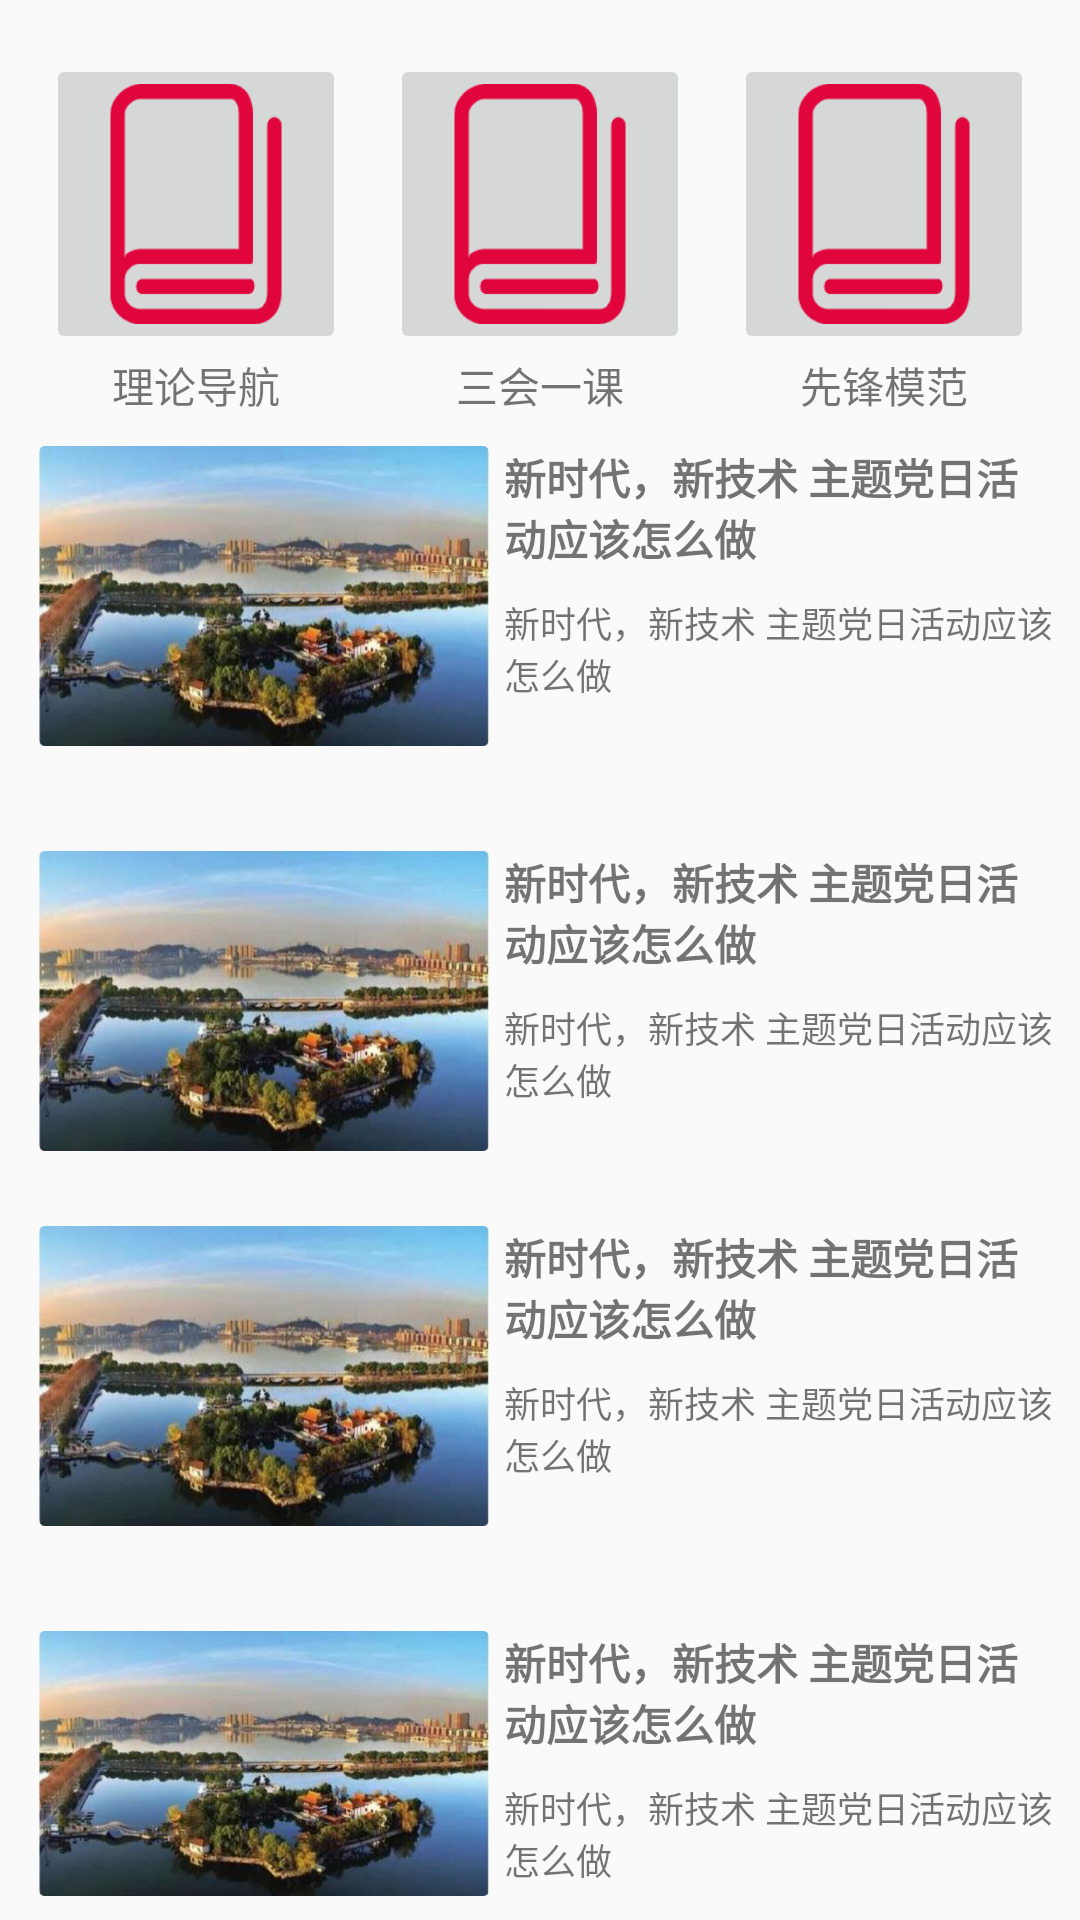

Layout XML and referenced resources for this Android screen:
<!-- AndroidManifest.xml: application theme Theme.MyApplication -->
<!-- res/layout/activity_dt.xml -->
<?xml version="1.0" encoding="utf-8"?>
<LinearLayout xmlns:android="http://schemas.android.com/apk/res/android"
    xmlns:app="http://schemas.android.com/apk/res-auto"
    xmlns:tools="http://schemas.android.com/tools"
    android:layout_width="match_parent"
    android:layout_height="match_parent"
    android:orientation="vertical"
    android:padding="8dp"
    tools:context=".ui.huanbao.DtActivity">
    <LinearLayout
        android:layout_marginTop="10dp"
        android:orientation="horizontal"
        android:layout_width="match_parent"
        android:layout_height="wrap_content">
        <LinearLayout
            android:layout_width="0dp"
            android:layout_height="wrap_content"
            android:layout_weight="1"
            android:gravity="center"
            android:orientation="vertical">
            <ImageButton
                android:id="@+id/dongtai"
                android:src="@drawable/a1"
                android:layout_width="100dp"
                android:layout_height="100dp"
                android:scaleType="fitXY"/>
            <TextView
                android:layout_width="wrap_content"
                android:layout_height="wrap_content"
                android:layout_gravity="center"
                android:text="理论导航"/>
        </LinearLayout>
        <LinearLayout
            android:layout_width="0dp"
            android:layout_height="wrap_content"
            android:layout_weight="1"
            android:gravity="center"
            android:orientation="vertical">
            <ImageButton
                android:id="@+id/xuexi"
                android:src="@drawable/a1"
                android:layout_width="100dp"
                android:layout_height="100dp"
                android:scaleType="fitXY"/>
            <TextView
                android:layout_width="wrap_content"
                android:layout_height="wrap_content"
                android:text="三会一课"/>
        </LinearLayout>
        <LinearLayout
            android:layout_width="0dp"
            android:layout_height="wrap_content"
            android:layout_weight="1"
            android:orientation="vertical"
            android:gravity="center">
            <ImageButton
                android:id="@+id/huodong"
                android:src="@drawable/a1"
                android:layout_width="100dp"
                android:layout_height="100dp"
                android:scaleType="fitXY"/>
            <TextView
                android:layout_width="wrap_content"
                android:layout_height="wrap_content"
                android:text="先锋模范"/>
        </LinearLayout>

    </LinearLayout>
    <RelativeLayout
        android:layout_width="wrap_content"
        android:layout_height="wrap_content"
        android:background="@drawable/ed_bj">
        <Button
            android:id="@+id/t1"
            android:layout_width="match_parent"
            android:background="#fff"
            android:alpha="0"
            android:layout_height="125dp"/>
        <ImageView
            android:layout_marginTop="10dp"
            android:layout_width="150dp"
            android:layout_height="100dp"
            android:layout_marginLeft="5dp"
            android:scaleType="fitXY"
            android:src="@drawable/b1"/>
        <TextView
            android:layout_width="220dp"
            android:layout_height="wrap_content"
            android:textStyle="bold"
            android:textSize="14sp"
            android:layout_marginLeft="160dp"
            android:layout_marginTop="10dp"
            android:text="新时代，新技术 主题党日活动应该怎么做"/>
        <TextView
            android:layout_width="220dp"
            android:layout_height="wrap_content"
            android:textSize="12sp"
            android:layout_marginLeft="160dp"
            android:layout_marginTop="60dp"
            android:text="新时代，新技术 主题党日活动应该怎么做"/>

    </RelativeLayout>
    <RelativeLayout
        android:layout_marginTop="10dp"
        android:layout_width="wrap_content"
        android:layout_height="wrap_content"
        android:background="@drawable/ed_bj">
        <Button
            android:id="@+id/t2"
            android:layout_width="match_parent"
            android:background="#fff"
            android:alpha="0"
            android:layout_height="125dp"/>
        <ImageView
            android:layout_marginTop="10dp"
            android:layout_width="150dp"
            android:layout_height="100dp"
            android:scaleType="fitXY"
            android:layout_marginLeft="5dp"
            android:src="@drawable/b1"/>
        <TextView
            android:layout_width="220dp"
            android:layout_height="wrap_content"
            android:textStyle="bold"
            android:textSize="14sp"
            android:layout_marginLeft="160dp"
            android:layout_marginTop="10dp"
            android:text="新时代，新技术 主题党日活动应该怎么做"/>
        <TextView
            android:layout_width="220dp"
            android:layout_height="wrap_content"
            android:textSize="12sp"
            android:layout_marginLeft="160dp"
            android:layout_marginTop="60dp"
            android:text="新时代，新技术 主题党日活动应该怎么做"/>

    </RelativeLayout>
    <RelativeLayout
        android:layout_width="wrap_content"
        android:layout_height="wrap_content"
        android:background="@drawable/ed_bj">
        <Button
            android:id="@+id/t3"
            android:layout_width="match_parent"
            android:background="#fff"
            android:alpha="0"
            android:layout_height="125dp"/>
        <ImageView
            android:layout_marginTop="10dp"
            android:layout_width="150dp"
            android:layout_height="100dp"
            android:layout_marginLeft="5dp"
            android:scaleType="fitXY"
            android:src="@drawable/b1"/>
        <TextView
            android:layout_width="220dp"
            android:layout_height="wrap_content"
            android:textStyle="bold"
            android:textSize="14sp"
            android:layout_marginLeft="160dp"
            android:layout_marginTop="10dp"
            android:text="新时代，新技术 主题党日活动应该怎么做"/>
        <TextView
            android:layout_width="220dp"
            android:layout_height="wrap_content"
            android:textSize="12sp"
            android:layout_marginLeft="160dp"
            android:layout_marginTop="60dp"
            android:text="新时代，新技术 主题党日活动应该怎么做"/>

    </RelativeLayout>
    <RelativeLayout
        android:layout_marginTop="10dp"
        android:layout_width="wrap_content"
        android:layout_height="wrap_content"
        android:background="@drawable/ed_bj">
        <Button
            android:id="@+id/t4"
            android:layout_width="match_parent"
            android:background="#fff"
            android:alpha="0"
            android:layout_height="125dp"/>
        <ImageView
            android:layout_marginTop="10dp"
            android:layout_width="150dp"
            android:layout_height="100dp"
            android:scaleType="fitXY"
            android:layout_marginLeft="5dp"
            android:src="@drawable/b1"/>
        <TextView
            android:layout_width="220dp"
            android:layout_height="wrap_content"
            android:textStyle="bold"
            android:textSize="14sp"
            android:layout_marginLeft="160dp"
            android:layout_marginTop="10dp"
            android:text="新时代，新技术 主题党日活动应该怎么做"/>
        <TextView
            android:layout_width="220dp"
            android:layout_height="wrap_content"
            android:textSize="12sp"
            android:layout_marginLeft="160dp"
            android:layout_marginTop="60dp"
            android:text="新时代，新技术 主题党日活动应该怎么做"/>

    </RelativeLayout>
</LinearLayout>
<!-- resources referenced by this layout -->
<resources>
  <!-- drawable a1: png bitmap (drawable, 4414 bytes) -->
  <!-- drawable b1: png bitmap (drawable, 345415 bytes) -->
  <style name="Theme.MyApplication" parent="Theme.MaterialComponents.DayNight.DarkActionBar.Bridge">
          
          <item name="colorPrimary">@color/purple_500</item>
          <item name="colorPrimaryVariant">@color/purple_700</item>
          <item name="colorOnPrimary">@color/white</item>
          
          <item name="colorSecondary">@color/teal_200</item>
          <item name="colorSecondaryVariant">@color/teal_700</item>
          <item name="colorOnSecondary">@color/black</item>
          
          <item name="android:statusBarColor">?attr/colorPrimaryVariant</item>
          
      </style>
  <color name="purple_500">#FF6200EE</color>
  <color name="purple_700">#FF3700B3</color>
  <color name="white">#FFFFFFFF</color>
  <color name="teal_200">#FF03DAC5</color>
  <color name="teal_700">#FF018786</color>
  <color name="black">#FF000000</color>
</resources>
